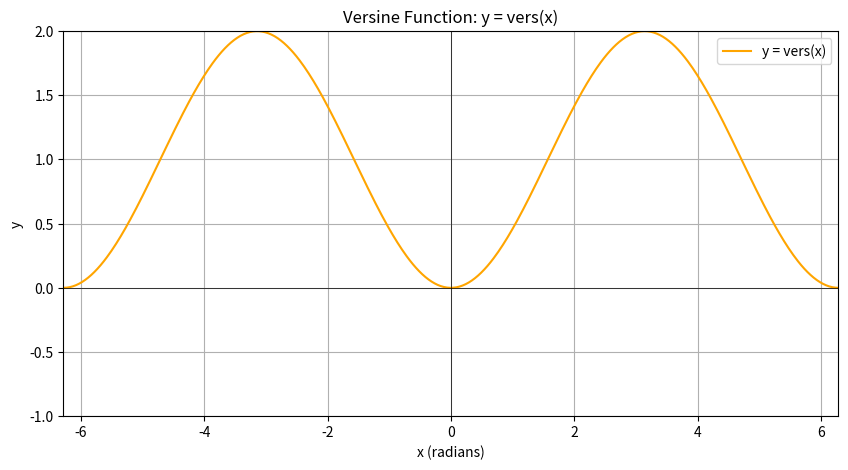

Generate this figure with matplotlib:
import numpy as np
import matplotlib.pyplot as plt

# Define the versine function
def versine_function(x):
    return 1 - np.cos(x)  # y = 1 - cos(x)

# Print the equation for the versine function
print("Versine Function:")
print("Equation: y = vers(x) = 1 - cos(x)")

# Generate x values for the versine function
x_vals = np.linspace(-2 * np.pi, 2 * np.pi, 500)  # Domain: -2π to 2π

# Create the plot
plt.figure(figsize=(10, 5))
plt.plot(x_vals, versine_function(x_vals), label='y = vers(x)', color='orange')
plt.title('Versine Function: y = vers(x)')
plt.xlabel('x (radians)')
plt.ylabel('y')
plt.axhline(0, color='black', linewidth=0.5)
plt.axvline(0, color='black', linewidth=0.5)
plt.grid(True)
plt.ylim(-1, 2)  # Limit y-axis to show relevant range
plt.xlim(-2 * np.pi, 2 * np.pi)

# Display the plot
plt.legend()
plt.show()
